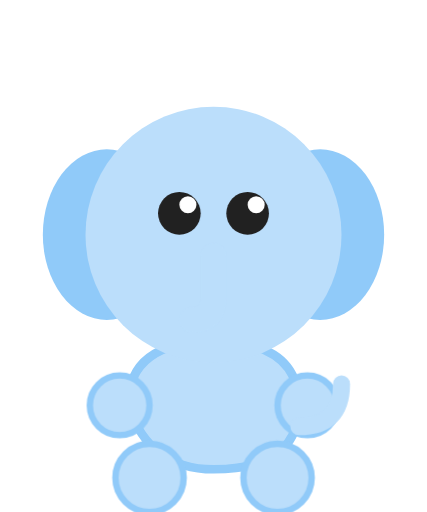
t = 0.00 s
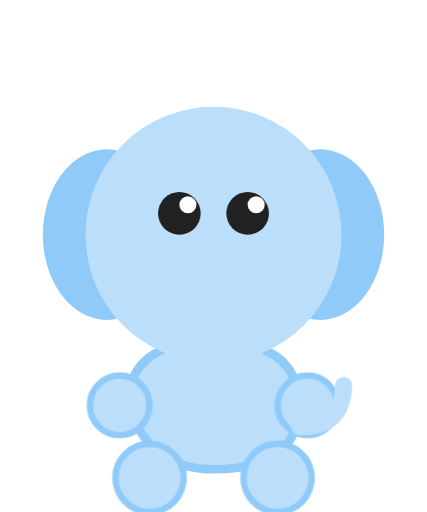
t = 0.63 s
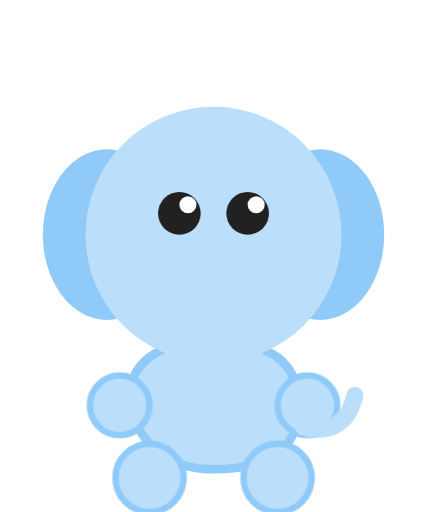
t = 1.88 s
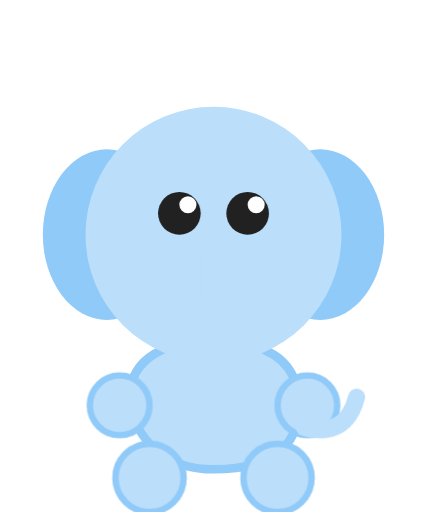
t = 2.50 s
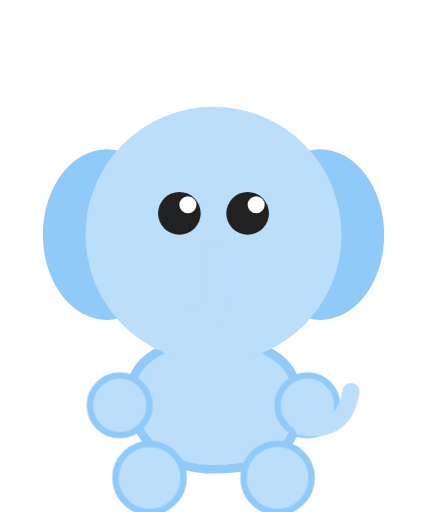
t = 3.60 s
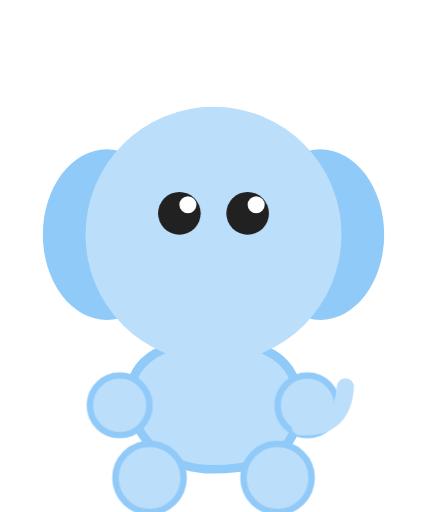
t = 4.15 s

The animated SVG that drew these frames (rendered in a browser with its animation timeline set to each time). Animation: 2 CSS @keyframes rules; one cycle of 5.00 s, repeats indefinitely.

<svg viewBox="0 0 100 120" xmlns="http://www.w3.org/2000/svg">
    <!-- Tiny Baby Elephant (Avatar 2 style) -->
    <!-- Small Round Body -->
    <path d="M50 110 Q35 110 30 95 Q30 80 50 80 Q70 80 70 95 Q70 110 50 110 Z" fill="#BBDEFB" stroke="#90CAF9" stroke-width="2" />
    <!-- Small Ears -->
    <ellipse cx="25" cy="55" rx="15" ry="20" fill="#90CAF9" />
    <ellipse cx="75" cy="55" rx="15" ry="20" fill="#90CAF9" />
    <style>
        .eye-blink { animation: blink 5s infinite; transform-origin: 50% 50px; }
        @keyframes blink {
            0%, 94%, 100% { transform: scaleY(1); }
            97% { transform: scaleY(0.1); }
        }
        .tail-wag { animation: wag 5s infinite ease-in-out; transform-origin: 70px 105px; }
        @keyframes wag {
            0%, 100% { transform: rotate(0deg); }
            50% { transform: rotate(15deg); }
        }
    </style>

    <!-- Head -->
    <circle cx="50" cy="55" r="30" fill="#BBDEFB" />
    <!-- Eyes (Blinking) -->
    <g class="eye-blink">
        <circle cx="42" cy="50" r="5" fill="#212121" />
        <circle cx="58" cy="50" r="5" fill="#212121" />
        <circle cx="44" cy="48" r="2" fill="white" />
        <circle cx="60" cy="48" r="2" fill="white" />
    </g>
    <!-- Tiny Trunk (Very short) -->
    <path d="M50 60 L50 70 Q50 75 45 75" fill="none" stroke="#BBDEFB" stroke-width="6" stroke-linecap="round" />
    <!-- 4 Little Sturdy Paws -->
    <circle cx="35" cy="112" r="8" fill="#BBDEFB" stroke="#90CAF9" stroke-width="1.5" />
    <circle cx="65" cy="112" r="8" fill="#BBDEFB" stroke="#90CAF9" stroke-width="1.5" />
    <circle cx="28" cy="95" r="7" fill="#BBDEFB" stroke="#90CAF9" stroke-width="1.5" />
    <circle cx="72" cy="95" r="7" fill="#BBDEFB" stroke="#90CAF9" stroke-width="1.5" />
    <!-- Elephant Tail -->
    <path class="tail-wag" d="M70 100 Q80 100 80 90" fill="none" stroke="#BBDEFB" stroke-width="4" stroke-linecap="round" />
</svg>
